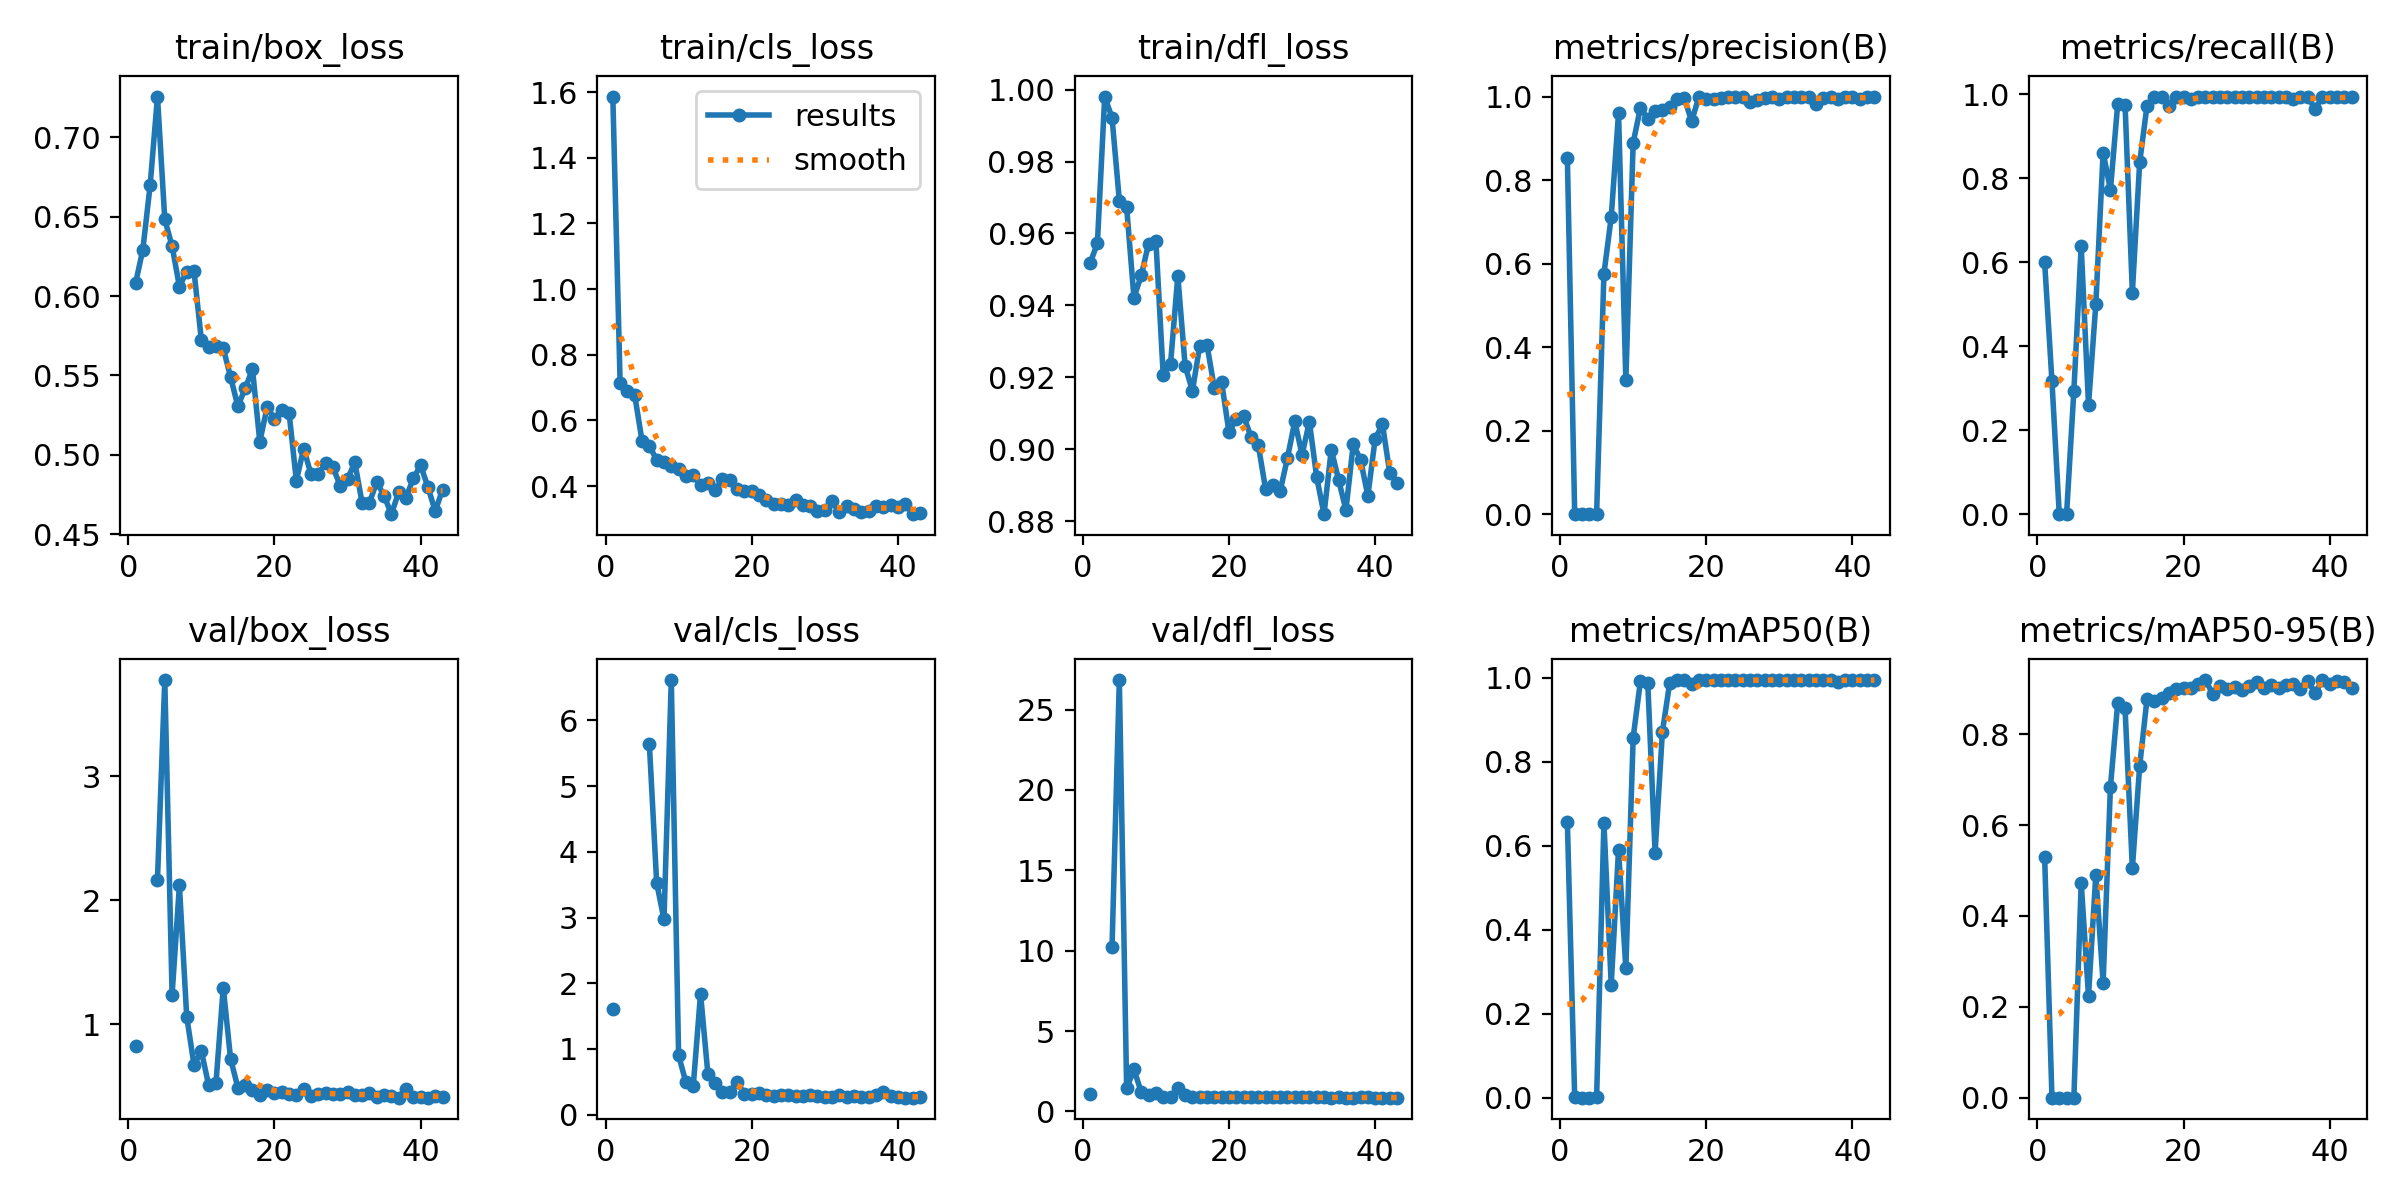

The table this chart was drawn from, first rows:
epoch, time, train/box_loss, train/cls_loss, train/dfl_loss, metrics/precision(B), metrics/recall(B), metrics/mAP50(B), metrics/mAP50-95(B), val/box_loss, val/cls_loss, val/dfl_loss, lr/pg0, lr/pg1, lr/pg2
1, 14.29, 0.608, 1.586, 0.9517, 0.8528, 0.6, 0.6558, 0.5299, 0.8222, 1.606, 1.098, 0.00048, 0.00048, 0.00048
2, 28.25, 0.6293, 0.7135, 0.9573, 0.0015, 0.3167, 0.00095, 0.0002, nan, nan, nan, 0.0009735, 0.0009735, 0.0009735
3, 42.11, 0.6699, 0.6903, 0.9981, 0, 0, 0, 0, nan, nan, nan, 0.00146, 0.00146, 0.00146
4, 56.75, 0.7256, 0.6765, 0.9922, 0, 0, 0, 0, 2.167, inf, 10.2, 0.001941, 0.001941, 0.001941
5, 70.69, 0.6482, 0.5374, 0.9691, 0.00108, 0.2944, 0.00073, 0.00014, 3.776, inf, 26.84, 0.001947, 0.001947, 0.001947
6, 84.36, 0.6314, 0.5227, 0.9673, 0.5753, 0.6389, 0.6555, 0.4733, 1.237, 5.637, 1.428, 0.001934, 0.001934, 0.001934
7, 97.95, 0.6059, 0.48, 0.9421, 0.7115, 0.2604, 0.2696, 0.224, 2.119, 3.527, 2.616, 0.001921, 0.001921, 0.001921
8, 111.4, 0.6154, 0.4721, 0.9483, 0.9606, 0.5, 0.591, 0.4906, 1.062, 2.971, 1.19, 0.001908, 0.001908, 0.001908
9, 124.9, 0.6156, 0.4613, 0.9572, 0.3204, 0.8611, 0.3078, 0.2526, 0.671, 6.614, 1.005, 0.001894, 0.001894, 0.001894
10, 138.6, 0.5725, 0.4517, 0.958, 0.8894, 0.7722, 0.8578, 0.6847, 0.7844, 0.9036, 1.149, 0.001881, 0.001881, 0.001881
11, 152.3, 0.568, 0.4311, 0.9207, 0.9734, 0.9778, 0.9931, 0.8695, 0.5093, 0.4913, 0.918, 0.001868, 0.001868, 0.001868
12, 166.2, 0.5687, 0.4334, 0.9236, 0.9461, 0.9754, 0.9881, 0.8572, 0.5248, 0.431, 0.9164, 0.001855, 0.001855, 0.001855
13, 179.7, 0.567, 0.4023, 0.9482, 0.9659, 0.5278, 0.5838, 0.5054, 1.296, 1.841, 1.432, 0.001842, 0.001842, 0.001842
14, 193.2, 0.549, 0.4082, 0.9232, 0.9679, 0.8376, 0.8713, 0.7301, 0.7213, 0.6255, 1.017, 0.001828, 0.001828, 0.001828
15, 207.6, 0.5305, 0.3879, 0.9162, 0.9761, 0.9722, 0.9884, 0.8773, 0.4885, 0.4845, 0.9024, 0.001815, 0.001815, 0.001815
16, 221.6, 0.5419, 0.4205, 0.9288, 0.9944, 0.9932, 0.9949, 0.8726, 0.5093, 0.3503, 0.9031, 0.001802, 0.001802, 0.001802
17, 235.1, 0.5539, 0.4174, 0.9289, 0.9959, 0.9944, 0.995, 0.8806, 0.4681, 0.3459, 0.8914, 0.001789, 0.001789, 0.001789
18, 248.7, 0.5082, 0.3909, 0.917, 0.9407, 0.9722, 0.9867, 0.891, 0.4256, 0.4947, 0.8742, 0.001776, 0.001776, 0.001776
19, 262.4, 0.5301, 0.3857, 0.9186, 0.9999, 0.9944, 0.995, 0.8994, 0.4663, 0.3222, 0.8867, 0.001762, 0.001762, 0.001762
20, 276.5, 0.5226, 0.3864, 0.9047, 0.993, 0.9944, 0.9949, 0.9012, 0.4435, 0.3138, 0.8842, 0.001749, 0.001749, 0.001749
21, 290.6, 0.528, 0.3724, 0.9085, 0.9944, 0.9874, 0.9948, 0.9012, 0.4514, 0.3247, 0.8776, 0.001736, 0.001736, 0.001736
22, 304.3, 0.5265, 0.3592, 0.9092, 0.996, 0.9944, 0.995, 0.9106, 0.4376, 0.2939, 0.8787, 0.001723, 0.001723, 0.001723
23, 318.1, 0.4837, 0.3448, 0.9035, 0.9996, 0.9944, 0.995, 0.9195, 0.4273, 0.2879, 0.8686, 0.00171, 0.00171, 0.00171
24, 332.8, 0.5039, 0.3466, 0.9012, 1, 0.9944, 0.995, 0.8887, 0.4817, 0.3055, 0.8912, 0.001696, 0.001696, 0.001696
25, 346.7, 0.4878, 0.3438, 0.889, 0.9978, 0.9944, 0.995, 0.9058, 0.4236, 0.2978, 0.8676, 0.001683, 0.001683, 0.001683
26, 360.2, 0.4879, 0.3592, 0.89, 0.9877, 0.9944, 0.9939, 0.8993, 0.4385, 0.2825, 0.8769, 0.00167, 0.00167, 0.00167
27, 373.9, 0.4946, 0.343, 0.8883, 0.9924, 0.9944, 0.9948, 0.9039, 0.4477, 0.2893, 0.8789, 0.001657, 0.001657, 0.001657
28, 387.8, 0.4923, 0.3397, 0.8976, 0.9977, 0.9944, 0.995, 0.897, 0.4413, 0.297, 0.8733, 0.001644, 0.001644, 0.001644
29, 401.2, 0.4804, 0.3249, 0.9077, 0.9993, 0.9944, 0.995, 0.9073, 0.4368, 0.2796, 0.8704, 0.00163, 0.00163, 0.00163
30, 414.7, 0.4848, 0.3288, 0.8985, 0.9934, 0.9944, 0.9949, 0.9161, 0.4523, 0.2762, 0.8843, 0.001617, 0.001617, 0.001617
31, 428.6, 0.4952, 0.3538, 0.9076, 0.999, 0.9944, 0.995, 0.9027, 0.4289, 0.2764, 0.8703, 0.001604, 0.001604, 0.001604
32, 442.6, 0.4695, 0.3227, 0.8922, 0.9986, 0.9944, 0.995, 0.9094, 0.4301, 0.2926, 0.8768, 0.001591, 0.001591, 0.001591
33, 456.4, 0.4698, 0.3391, 0.8819, 0.9986, 0.9944, 0.995, 0.9026, 0.4423, 0.2767, 0.8718, 0.001578, 0.001578, 0.001578
34, 469.7, 0.4828, 0.3291, 0.8999, 0.9995, 0.9944, 0.995, 0.909, 0.4098, 0.2789, 0.8589, 0.001564, 0.001564, 0.001564
35, 482.9, 0.4742, 0.3218, 0.8914, 0.9833, 0.9889, 0.9945, 0.9116, 0.4333, 0.272, 0.881, 0.001551, 0.001551, 0.001551
36, 496.4, 0.4626, 0.3253, 0.8831, 0.9967, 0.9944, 0.995, 0.899, 0.4196, 0.2699, 0.8589, 0.001538, 0.001538, 0.001538
37, 510, 0.4765, 0.3403, 0.9014, 0.9981, 0.9944, 0.995, 0.918, 0.4078, 0.3019, 0.8616, 0.001525, 0.001525, 0.001525
38, 523.3, 0.4729, 0.337, 0.8971, 0.9943, 0.9644, 0.9906, 0.8907, 0.4786, 0.3459, 0.8913, 0.001512, 0.001512, 0.001512
39, 537, 0.4851, 0.3428, 0.887, 0.998, 0.9944, 0.995, 0.9193, 0.4156, 0.2775, 0.8649, 0.001498, 0.001498, 0.001498
40, 550.6, 0.4933, 0.3366, 0.9029, 0.999, 0.9944, 0.995, 0.9114, 0.4161, 0.2728, 0.8645, 0.001485, 0.001485, 0.001485
41, 564, 0.4797, 0.347, 0.9069, 0.9944, 0.9939, 0.9949, 0.9182, 0.4081, 0.2613, 0.8583, 0.001472, 0.001472, 0.001472
42, 577.3, 0.4644, 0.3147, 0.8933, 0.9985, 0.9944, 0.995, 0.9155, 0.4216, 0.2592, 0.8541, 0.001459, 0.001459, 0.001459
43, 590.9, 0.4781, 0.3173, 0.8906, 0.9986, 0.9944, 0.995, 0.901, 0.413, 0.2676, 0.8571, 0.001446, 0.001446, 0.001446
